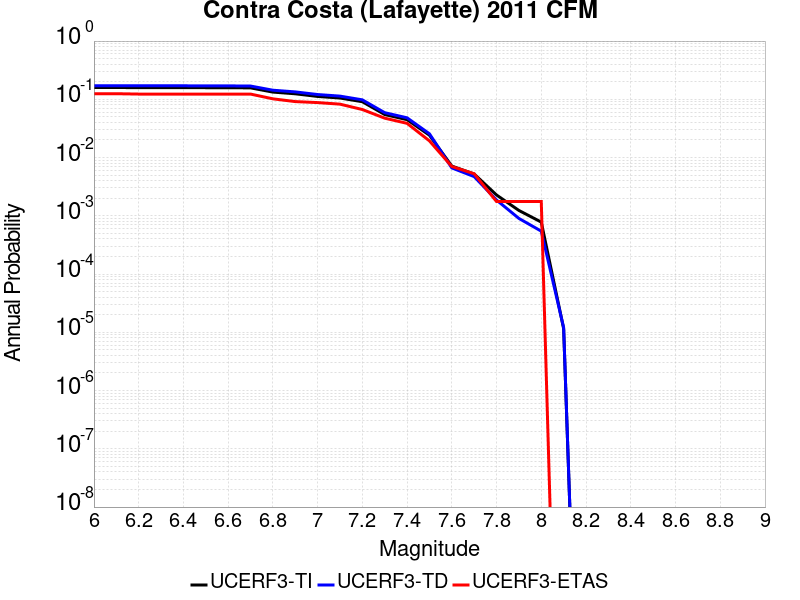

Source data for this figure (header and first rows):
Magnitude, UCERF3-TI Prob, UCERF3-TD Prob, UCERF3-ETAS Prob
6.0, 0.1594, 0.1713, 0.1248
6.1, 0.1594, 0.1713, 0.1248
6.2, 0.1587, 0.1706, 0.123
6.3, 0.1587, 0.1706, 0.123
6.4, 0.1587, 0.1706, 0.123
6.5, 0.1583, 0.1702, 0.123
6.6, 0.1582, 0.17, 0.123
6.7, 0.1572, 0.169, 0.123
6.8, 0.133, 0.1433, 0.1019
6.9, 0.1244, 0.1341, 0.09139
7.0, 0.112, 0.1208, 0.08787
7.1, 0.1052, 0.1135, 0.0826
7.2, 0.09093, 0.09787, 0.06678
7.3, 0.05478, 0.05897, 0.04745
7.4, 0.04471, 0.04813, 0.03866
7.5, 0.02419, 0.02559, 0.01933
7.6, 0.007142, 0.006648, 0.00703
7.7, 0.005219, 0.004709, 0.005272
7.8, 0.002278, 0.001865, 0.001757
7.9, 0.001236, 9.0187346E-4, 0.001757
8.0, 7.80193E-4, 5.4482726E-4, 0.001757
8.1, 1.156065E-5, 1.2029772E-5, 0.0
